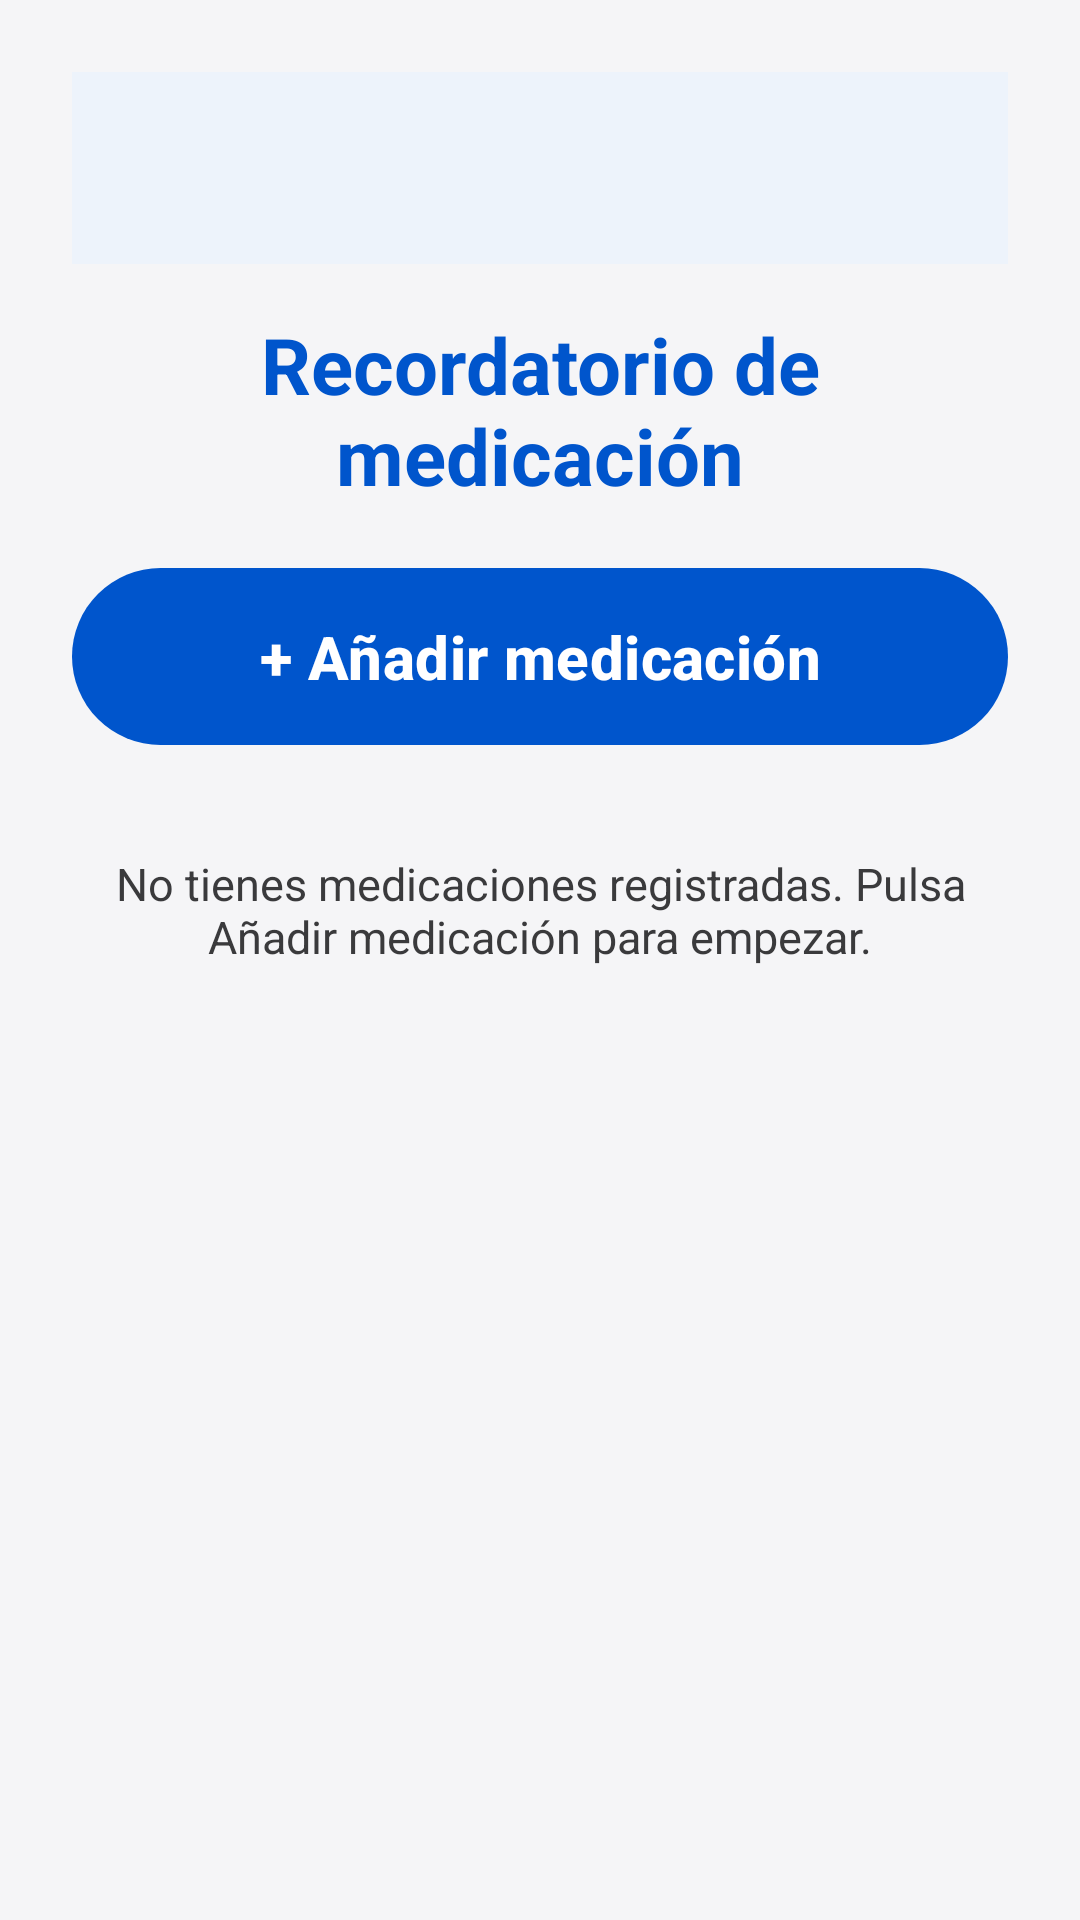

Here is an Android app screen rendered from its layout file. Give the layout XML and the strings, colors and styles it references.
<!-- AndroidManifest.xml: application theme Theme.MiAplicacion.Anim -->
<!-- res/layout/activity_medicacion.xml -->
<?xml version="1.0" encoding="utf-8"?>
<ScrollView xmlns:android="http://schemas.android.com/apk/res/android"
    xmlns:app="http://schemas.android.com/apk/res-auto"
    xmlns:tools="http://schemas.android.com/tools"
    android:layout_width="match_parent"
    android:layout_height="match_parent"
    android:background="@color/background"
    android:fillViewport="true"
    tools:context=".MedicacionActivity">

    <androidx.constraintlayout.widget.ConstraintLayout
        android:id="@+id/textArea"
        android:layout_width="match_parent"
        android:layout_height="wrap_content"
        android:padding="24dp">

        <com.google.android.material.appbar.MaterialToolbar
            android:id="@+id/toolbar"
            android:layout_width="0dp"
            android:layout_height="?attr/actionBarSize"
            android:background="?attr/colorSurface"
            android:elevation="2dp"
            app:layout_constraintEnd_toEndOf="parent"
            app:layout_constraintStart_toStartOf="parent"
            app:layout_constraintTop_toTopOf="parent" />

        <TextView
            android:id="@+id/tituloMedicacion"
            android:layout_width="0dp"
            android:layout_height="wrap_content"
            android:layout_marginTop="16dp"
            android:gravity="center"
            android:text="Recordatorio de medicación"
            android:textColor="@color/primary"
            android:textSize="26sp"
            android:textStyle="bold"
            app:layout_constraintEnd_toEndOf="parent"
            app:layout_constraintStart_toStartOf="parent"
            app:layout_constraintTop_toBottomOf="@+id/toolbar" />

        <Button
            android:id="@+id/btnAgregarMedicacion"
            style="@style/AccesibleButton"
            android:layout_width="0dp"
            android:layout_height="wrap_content"
            android:layout_marginTop="16dp"
            android:minWidth="0dp"
            android:text="+ Añadir medicación"
            app:layout_constraintEnd_toEndOf="parent"
            app:layout_constraintStart_toStartOf="parent"
            app:layout_constraintTop_toBottomOf="@+id/tituloMedicacion" />

        <androidx.recyclerview.widget.RecyclerView
            android:id="@+id/listaMedicacion"
            android:layout_width="0dp"
            android:layout_height="0dp"
            android:layout_marginTop="16dp"
            android:nestedScrollingEnabled="false"
            android:overScrollMode="never"
            app:layout_constraintBottom_toBottomOf="parent"
            app:layout_constraintEnd_toEndOf="parent"
            app:layout_constraintStart_toStartOf="parent"
            app:layout_constraintTop_toBottomOf="@+id/btnAgregarMedicacion"
            tools:listitem="@layout/item_medicacion" />

        <TextView
            android:id="@+id/txtSinMedicacion"
            android:layout_width="0dp"
            android:layout_height="wrap_content"
            android:layout_marginTop="32dp"
            android:gravity="center"
            android:text="No tienes medicaciones registradas. Pulsa Añadir medicación para empezar."
            android:textColor="@color/on_surface_variant"
            android:textSize="15sp"
            android:visibility="visible"
            app:layout_constraintEnd_toEndOf="parent"
            app:layout_constraintStart_toStartOf="parent"
            app:layout_constraintTop_toBottomOf="@+id/btnAgregarMedicacion" />

    </androidx.constraintlayout.widget.ConstraintLayout>
</ScrollView>
<!-- res/layout/item_medicacion.xml (included above) -->
<?xml version="1.0" encoding="utf-8"?>
<com.google.android.material.card.MaterialCardView
    xmlns:android="http://schemas.android.com/apk/res/android"
    xmlns:app="http://schemas.android.com/apk/res-auto"
    android:layout_width="match_parent"
    android:layout_height="wrap_content"
    android:layout_marginBottom="8dp"
    style="@style/PremiumCard">

    <LinearLayout
        android:layout_width="match_parent"
        android:layout_height="wrap_content"
        android:gravity="center_vertical"
        android:orientation="horizontal"
        android:padding="12dp">

        <LinearLayout
            android:layout_width="0dp"
            android:layout_height="wrap_content"
            android:layout_weight="1"
            android:orientation="vertical">

            <TextView
                android:id="@+id/txtNombreMed"
                android:layout_width="wrap_content"
                android:layout_height="wrap_content"
                android:textSize="17sp"
                android:textStyle="bold"
                android:textColor="@color/on_surface" />

            <TextView
                android:id="@+id/txtInfoMed"
                android:layout_width="wrap_content"
                android:layout_height="wrap_content"
                android:textSize="13sp"
                android:textColor="@color/on_surface_variant" />
        </LinearLayout>

        <ImageButton
            android:id="@+id/btnEliminarMed"
            android:layout_width="40dp"
            android:layout_height="40dp"
            android:background="?attr/selectableItemBackgroundBorderless"
            android:contentDescription="Eliminar"
            android:src="@android:drawable/ic_menu_delete"
            android:tint="@color/error" />
    </LinearLayout>
</com.google.android.material.card.MaterialCardView>
<!-- resources referenced by this layout -->
<resources>
  <color name="background">#F5F5F7</color>
  <color name="error">#D92D20</color>
  <color name="on_surface">#000000</color>
  <color name="on_surface_variant">#3A3A3C</color>
  <color name="primary">#0055CC</color>
  <style name="AccesibleButton">
          <item name="android:minHeight">64dp</item>
          <item name="android:minWidth">240dp</item>
          <item name="android:textSize">20sp</item>
          <item name="android:textStyle">bold</item>
          <item name="android:padding">16dp</item>
          <item name="android:textAllCaps">false</item>
      </style>
  <style name="PremiumCard" parent="Widget.Material3.CardView.Filled">
          <item name="cardCornerRadius">16dp</item>
          <item name="cardElevation">2dp</item>
          <item name="contentPadding">24dp</item>
          <item name="cardBackgroundColor">@color/surface</item>
      </style>
  <style name="Theme.MiAplicacion.Anim" parent="Theme.MiAplicacion">
          <item name="android:activityOpenEnterAnimation">@anim/slide_in_right</item>
          <item name="android:activityOpenExitAnimation">@anim/slide_out_left</item>
          <item name="android:activityCloseEnterAnimation">@anim/slide_in_left</item>
          <item name="android:activityCloseExitAnimation">@anim/slide_out_right</item>
      </style>
  <color name="surface">#FFFFFF</color>
  <style name="Theme.MiAplicacion" parent="Base.Theme.MiAplicacion" />
  <color name="on_primary">#FFFFFF</color>
  <color name="primary_dark">#003D99</color>
  <color name="secondary">#1E8E3E</color>
  <color name="on_secondary">#FFFFFF</color>
  <color name="on_error">#FFFFFF</color>
  <style name="TextAppearance.HeadlineLarge" parent="TextAppearance.Material3.HeadlineLarge">
          <item name="android:fontFamily">sans-serif</item>
          <item name="android:textSize">36sp</item>
          <item name="android:textStyle">bold</item>
          <item name="android:letterSpacing">0</item>
          <item name="android:lineSpacingExtra">6dp</item>
      </style>
  <style name="TextAppearance.HeadlineMedium" parent="TextAppearance.Material3.HeadlineMedium">
          <item name="android:fontFamily">sans-serif</item>
          <item name="android:textSize">30sp</item>
          <item name="android:textStyle">bold</item>
          <item name="android:lineSpacingExtra">6dp</item>
      </style>
  <style name="TextAppearance.TitleMedium" parent="TextAppearance.Material3.TitleMedium">
          <item name="android:fontFamily">sans-serif</item>
          <item name="android:textSize">22sp</item>
          <item name="android:fontWeight">700</item>
          <item name="android:lineSpacingExtra">4dp</item>
      </style>
  <style name="TextAppearance.BodyLarge" parent="TextAppearance.Material3.BodyLarge">
          <item name="android:fontFamily">sans-serif</item>
          <item name="android:textSize">18sp</item>
          <item name="android:lineSpacingExtra">6dp</item>
      </style>
  <style name="TextAppearance.BodyMedium" parent="TextAppearance.Material3.BodyMedium">
          <item name="android:fontFamily">sans-serif</item>
          <item name="android:textSize">16sp</item>
          <item name="android:lineSpacingExtra">4dp</item>
      </style>
  <style name="TextAppearance.LabelLarge" parent="TextAppearance.Material3.LabelLarge">
          <item name="android:fontFamily">sans-serif</item>
          <item name="android:textSize">15sp</item>
          <item name="android:fontWeight">600</item>
      </style>
</resources>
